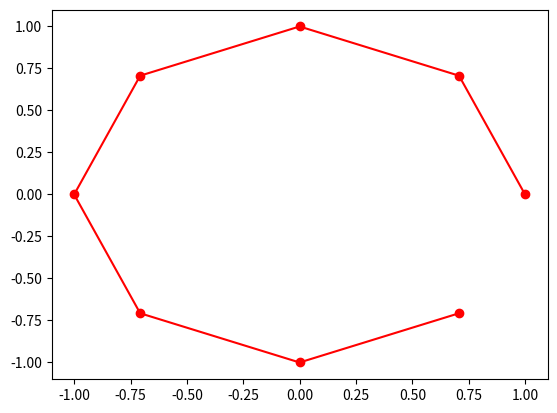
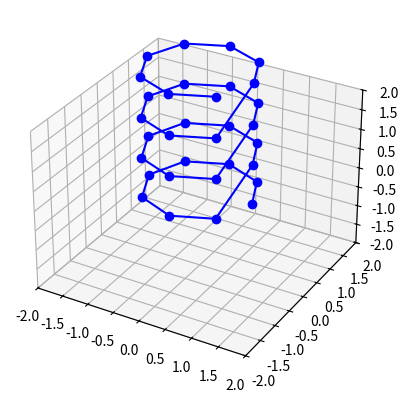
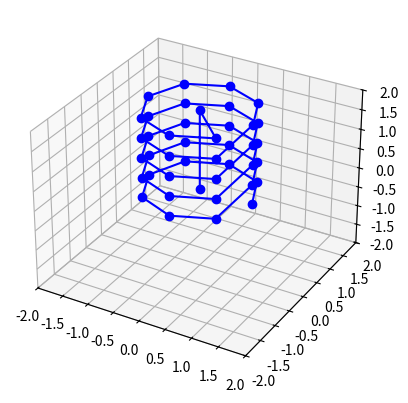
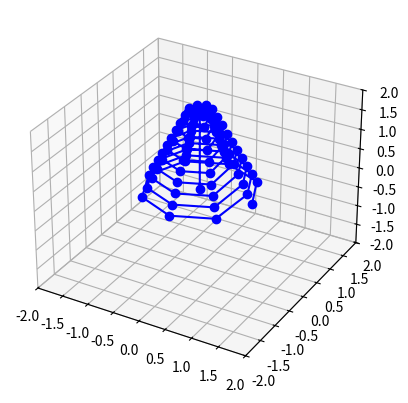
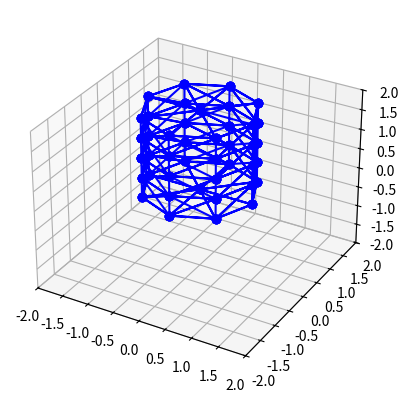
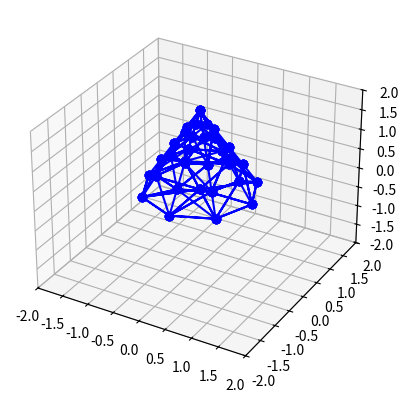
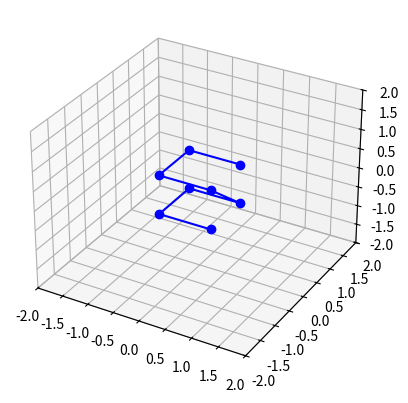
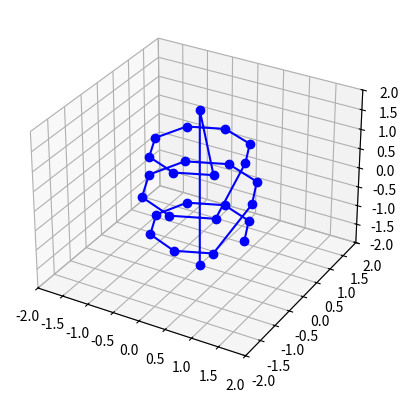
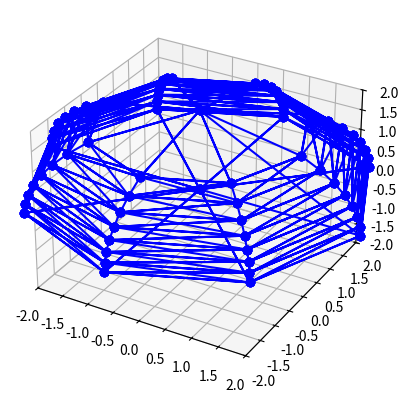

Here is the Python script that generated these plots, in order:
from math import cos,sin, pi, asin


"""
a cylinder , and cone.
is came form , radius, height, stack. slice->slices
radius a,b, so it be cone.

make_cylinder( radius2= 0)
 to cone.
"""


EPS = 0.0001 #1e-5


#========for test
def plot3d(X,Y,Z):
	import matplotlib.pyplot as plt
	fig = plt.figure()#figsize=(4, 6))
	ax = fig.add_subplot(111, projection='3d')
	
	#https://stackoverflow.com/questions/15858192/how-to-set-xlim-and-ylim-for-a-subplot
	ax.set_xlim([-2, 2])
	ax.set_ylim([-2, 2])
	ax.set_zlim([-2, 2])
	#===========
	ax.plot(X,Y,Z, 'bo-')
	plt.show()




#======================================

def make_ring(slices, radius, z):
	"z up ring "
	coords = []
	d_angle = 2*pi/slices
	for i in range(slices):
		#print(i, d_angle*i*180/pi )
		th = d_angle*i
		x = cos(th) * radius
		y = sin(th) * radius
		#z = altitude
		coords.append( (x,y,z) )
	return coords


#===========================

def make_cylinder_points( radius=1, height=2, slices=8, stack=4 ):
	points = []
	
	for i in range(stack+1):
		z =  i* height/stack
		coords = make_ring(slices, radius, z)
		points.extend(coords)
	
	points.append( (0,0,height))
	points.append( (0,0,0))
	return points



def make_cone_points( radius=1, height=2, slices=8, stack=4 , radius2 = 0 ):
	"the top shall be a point, if radius2 < EPS."
	points = []
	d_radius = (radius-radius2)/stack
	for i in range(stack+1):
		i_radius = radius-d_radius*i
		if i_radius < EPS:
			continue
		
		z =  i* height/stack
		coords = make_ring(slices, i_radius, z)
		points.extend(coords)
	
	points.append( (0,0,height))
	points.append( (0,0,0))
	return points

#======================================


def make_cylinder( radius=1, height=2, slices=8, stack=4, radius2 = None):
	"returns points / indices"
	if radius2 is None:
		radius2 = radius
	is_cone = radius2 < EPS
	
	points = make_cone_points(radius, height, slices, stack, radius2)
	begin = len(points)-1
	end = len(points)-2

	indices = []
	#===base
	for i in range(slices):
		tri = (i, (i+1)%slices ,begin)
		#print(tri,'tri',i)
		indices.append(tri)

	#wall
	for j in range(stack):
		offset = slices * j		
		for i in range(slices):
			#==for cone
			if j == stack-1 and is_cone:#last upper
				up = slices
				tri = (offset+i, offset+(i+1)%slices , end)
				#print(tri,'tri',i)
				indices.append(tri)
				continue

			#===normal wall
			up = slices
			tri = (offset+i, offset+(i+1)%slices , offset+(i+1)%slices+ up)
			#print(tri,'tri',i)
			indices.append(tri)
			
			#tri2
			tri = (offset+i, offset+(i+1)%slices+ up,  offset+i+ up)
			#print(tri,'tri',i)
			indices.append(tri)


	if is_cone:
		return points, indices

	#===hat
	offset = slices * stack
	for i in range(slices):
		tri = (offset+i, offset+(i+1)%slices ,end)
		#print(tri,'tri',i)
		indices.append(tri)
	
	return points, indices



#================ cone




# def make_cone( radius=1, height=2, slices=8, stack=4 ):
# 	radius2 = 0
# 	return make_cylinder( radius, height, slices, stack, radius2)


#==sphere

def make_sphere_points(radius=1, slices=8, stack=4, height = None, hemi=False):
	"58 points, 8* 7 +2"
	if height is None:
		height = radius

	points = []
	
	#upper hemisphere
	if hemi:
		for i in range(stack):
			z = i/stack
			th = asin(z)
			r = cos(th)*radius
			hz = z * height
			ring = make_ring(slices, r, hz)
			points.extend(ring)
		#===
		points.append( (0,0,height))
		points.append( (0,0,0))
		return points

	
	#shall be bottom to top..
	for i in range(stack+1):
		z = (i/stack*2-1)
		if i == 0 or i== stack:
			continue
		#print(z,i)

		th = asin(z)
		r = cos(th)*radius
		hz = z * height
		ring = make_ring(slices, r, hz)
		points.extend(ring)	

	points.append( (0,0,height))
	points.append( (0,0,-height))
	return points



def make_sphere(radius=1, slices=8, stack=4, height=None, hemi=False):
	points = make_sphere_points(radius, slices, stack, height , hemi)
	begin = len(points)-1
	end = len(points)-2

	indices = []
	#wall
	for j in range(stack-2):
		offset = slices * j
		for i in range(slices):
			#===normal wall
			up = slices
			tri = (offset+i, offset+(i+1)%slices , offset+(i+1)%slices+ up)
			#print(tri,'tri',i)
			indices.append(tri)
			
			#tri2
			tri = (offset+i, offset+(i+1)%slices+ up,  offset+i+ up)
			#print(tri,'tri',i)
			indices.append(tri)

	#===hat
	offset = slices * (stack-2)
	for i in range(slices):
		tri = (offset+i, offset+(i+1)%slices ,end)
		#print(tri,'tri',i)
		indices.append(tri)
	#===bot
	offset = 0
	for i in range(slices):
		tri = (offset+i, offset+(i+1)%slices ,begin)
		#print(tri,'tri',i)
		indices.append(tri)

	return points, indices
	



# def make_eilapse(radius=1, slices=8, stack=4, height = None, hemi=False):
# 	points = make_sphere_points(radius, slices, stack, height , hemi)


#========cube

# def make_cube_points(width=1, height=1, depth=1):
# 	"tuple is mem-stuck. list append 1-4-8-15..slow."
# 	x = width/2
# 	y = height/2
# 	z = depth/2

# 	end = (0,0,-z)
# 	begin = (0,0,z)

# 	p1 = (x,0,z)
# 	p2 = (x,y,z)
# 	p3 = (0,y,z)
# 	p4 = (-x,y,z)
# 	p5 = (-x,0,z)
# 	p6 = (-x,-y,z)
# 	p7 = (0,-y,z)
# 	p8 = (x,-y,z)

# 	p01 = (x,0,0)
# 	p02 = (x,y,0)
# 	p03 = (0,y,0)
# 	p04 = (-x,y,0)
# 	p05 = (-x,0,0)
# 	p06 = (-x,-y,0)
# 	p07 = (0,-y,0)
# 	p08 = (x,-y,0)


# 	p11 = (x,0,-z)
# 	p22 = (x,y,-z)
# 	p33 = (0,y,-z)
# 	p44= (-x,y,-z)
# 	p55 = (-x,0,-z)
# 	p66 = (-x,-y,-z)
# 	p77 = (0,-y,-z)
# 	p88 = (x,-y,-z)
# 	return [p1,p2,p3,p4,p5,p6,p7,p8, p01,p02,p03,p04,p05,p06,p07,p08, p11,p22,p33,p44,p55,p66,p77,p88, end,begin]

def make_cube_points(width=1, height=1, depth=1):
	"tuple is mem-stuck. list append 1-4-8-15..slow."
	x = width/2
	y = height/2
	z = depth/2

	p1 = (x,y,z)
	p2 = (-x,y,z)
	p3 = (-x,-y,z)
	p4 = (x,-y,z)

	p5 = (x,y,-z)
	p6= (-x,y,-z)
	p7 = (-x,-y,-z)
	p8 = (x,-y,-z)
	return [p1,p2,p3,p4,p5,p6,p7,p8]

def make_cube(width=1, height=1, depth=1):
	points = make_cube_points(width, height, depth)
	#front
	t1 = (0,1,2)
	t2 = (2,3,0)
	#bottom
	t3 = (3,2,6)
	t4 = (3,6,7)

	#back
	t5 = (7,6,4)
	t6 = (4,6,5)
	#top
	t7 = (4,5,1)
	t8 = (4,1,0)	

	#right
	t9 = (0,3,7)
	t10 = (0,7,4)
	#left
	t11 = (1,5,6)
	t12 = (1,6,2)
	indices = [t1,t2,t3,t4,t5,t6,t7,t8,t9,t10,t11,t12]
	return points, indices






#================== test


_tests = []
#=================================



def test_make_ring():
	"_make_ring 1st created."
	from matplotlib import pyplot as plt	
	c = make_ring(8, 1,0)
	
	X = [i[0] for i in c]
	Y = [i[1] for i in c]
	plt.plot(X,Y,'ro-')
	plt.show()
_tests.append(test_make_ring)


def test_make_rings():
	X,Y,Z = [],[],[]
	for i in range(4):
		c = make_ring(8, 1, i)
		x = [i[0] for i in c]
		y = [i[1] for i in c]
		z = [i[2] for i in c]
		X.extend(x)
		Y.extend(y)
		Z.extend(z)
	
	plot3d(X,Y,Z)

_tests.append(test_make_rings)


def test_make_cylinder_points():
	points = make_cylinder_points()

	X = [i[0] for i in points]
	Y = [i[1] for i in points]
	Z = [i[2] for i in points]

	plot3d(X,Y,Z)
_tests.append(test_make_cylinder_points)





def test_make_cone_points():
	points = make_cone_points(radius2 = 0.2, stack = 9)

	X = [i[0] for i in points]
	Y = [i[1] for i in points]
	Z = [i[2] for i in points]

	plot3d(X,Y,Z)
_tests.append(test_make_cone_points)





def test_make_cylinder():
	points,indices = make_cylinder()
	
	X = []
	Y = []
	Z = []
	for tri in indices:
		for i in tri:
			xyz = points[i]
			X.append(xyz[0])
			Y.append(xyz[1])
			Z.append(xyz[2])
	plot3d(X,Y,Z)
_tests.append(test_make_cylinder)


def test_make_cone():
	points,indices = make_cylinder(radius2 = 0)
	
	X = []
	Y = []
	Z = []
	for tri in indices:
		for i in tri:
			xyz = points[i]
			X.append(xyz[0])
			Y.append(xyz[1])
			Z.append(xyz[2])
	plot3d(X,Y,Z)
_tests.append(test_make_cone)






def test_make_cube_points():
	points = make_cube_points()
	
	X = []
	Y = []
	Z = []
	for xyz in points:
		X.append(xyz[0])
		Y.append(xyz[1])
		Z.append(xyz[2])
	plot3d(X,Y,Z)
_tests.append(test_make_cube_points)



def test_make_sphere_points():
	points = make_sphere_points(height=2)
	
	X = []
	Y = []
	Z = []
	for xyz in points:
		X.append(xyz[0])
		Y.append(xyz[1])
		Z.append(xyz[2])
	plot3d(X,Y,Z)
_tests.append(test_make_sphere_points)


def test_make_sphere():
	points,indices = make_sphere(slices=8, height=2, stack = 9, radius=3, hemi=True)
	
	X = []
	Y = []
	Z = []
	for tri in indices:
		for i in tri:
			xyz = points[i]
			X.append(xyz[0])
			Y.append(xyz[1])
			Z.append(xyz[2])
	plot3d(X,Y,Z)
_tests.append(test_make_sphere)


def main():
	for test in _tests:
		test()


if __name__ == '__main__':
	main()

